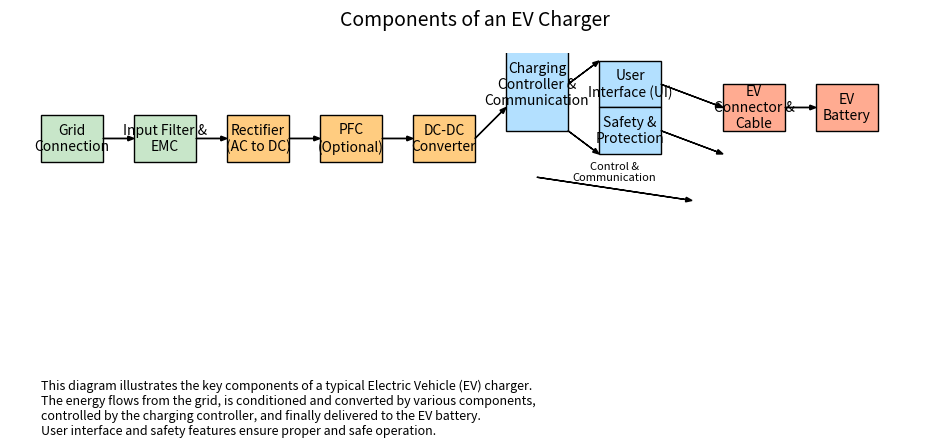

Reproduce this figure in Python.
import matplotlib.pyplot as plt
import matplotlib.patches as patches

# --- Diagram Components ---
def draw_component(ax, x, y, width, height, label, color='#e0f7fa'):
    """Draws a rectangular component with a label."""
    rect = patches.Rectangle((x, y), width, height, facecolor=color, edgecolor='black', linewidth=1)
    ax.add_patch(rect)
    ax.text(x + width / 2, y + height / 2, label, ha='center', va='center', fontsize=10)

def draw_arrow(ax, start_x, start_y, end_x, end_y, label=None):
    """Draws an arrow between two points, optionally with a label."""
    ax.arrow(start_x, start_y, end_x - start_x, end_y - start_y,
             head_width=0.15, head_length=0.2, fc='black', ec='black', linewidth=1,
             length_includes_head=True)
    if label:
        ax.text((start_x + end_x) / 2, (start_y + end_y) / 2 + 0.2, label, ha='center', va='bottom', fontsize=8)

# --- Set up the plot ---
fig, ax = plt.subplots(figsize=(12, 8))
ax.set_aspect('equal') # Ensure circular shapes are not distorted
ax.axis('off') # Hide axes

# --- Component Positions and Sizes (Adjust as needed) ---
x_start = 1
y_start = 1

component_width = 2
component_height = 1.5
x_spacing = 3  # Horizontal spacing between components
y_spacing = 2  # Vertical spacing (not really used much here, mostly horizontal flow)

# --- 1. Grid Connection ---
grid_x = x_start
grid_y = y_start + y_spacing * 3
draw_component(ax, grid_x, grid_y, component_width, component_height, "Grid\nConnection", '#c8e6c9')

# --- 2. Input Filter & EMC ---
filter_x = grid_x + x_spacing
filter_y = grid_y
draw_component(ax, filter_x, filter_y, component_width, component_height, "Input Filter &\nEMC", '#c8e6c9')
draw_arrow(ax, grid_x + component_width, grid_y + component_height/2, filter_x, grid_y + component_height/2)

# --- 3. Rectifier (AC-DC) ---
rectifier_x = filter_x + x_spacing
rectifier_y = grid_y
draw_component(ax, rectifier_x, rectifier_y, component_width, component_height, "Rectifier\n(AC to DC)", '#ffcc80')
draw_arrow(ax, filter_x + component_width, filter_y + component_height/2, rectifier_x, filter_y + component_height/2)

# --- 4. Power Factor Correction (PFC) - Optional but Common ---
pfc_x = rectifier_x + x_spacing
pfc_y = grid_y
draw_component(ax, pfc_x, pfc_y, component_width, component_height, "PFC\n(Optional)", '#ffcc80')
draw_arrow(ax, rectifier_x + component_width, rectifier_y + component_height/2, pfc_x, rectifier_y + component_height/2)

# --- 5. DC-DC Converter (Isolation & Voltage Adjustment) ---
dc_dc_x = pfc_x + x_spacing
dc_dc_y = grid_y
draw_component(ax, dc_dc_x, dc_dc_y, component_width, component_height, "DC-DC\nConverter", '#ffcc80')
draw_arrow(ax, pfc_x + component_width, pfc_y + component_height/2, dc_dc_x, pfc_y + component_height/2)

# --- 6. Charging Controller & Communication ---
controller_x = dc_dc_x + x_spacing
controller_y = grid_y + y_spacing/2  # Slightly lower for visual flow
draw_component(ax, controller_x, controller_y, component_width, component_height * 2, "Charging\nController &\nCommunication", '#b3e0ff')
draw_arrow(ax, dc_dc_x + component_width, dc_dc_y + component_height/2, controller_x, controller_y + component_height/2)

# --- 7. User Interface (UI) ---
ui_x = controller_x + x_spacing
ui_y = controller_y + component_height/2
draw_component(ax, ui_x, ui_y, component_width, component_height, "User\nInterface (UI)", '#b3e0ff')
draw_arrow(ax, controller_x + component_width, controller_y + component_height, ui_x, ui_y + component_height)

# --- 8. Safety & Protection Circuits ---
safety_x = controller_x + x_spacing
safety_y = controller_y - component_height/2
draw_component(ax, safety_x, safety_y, component_width, component_height, "Safety &\nProtection", '#b3e0ff')
draw_arrow(ax, controller_x + component_width, controller_y, safety_x, safety_y)


# --- 9. EV Connector & Cable ---
connector_x = ui_x + x_spacing + 1 # Spacing a bit more for the connector
connector_y = controller_y
draw_component(ax, connector_x, connector_y, component_width, component_height, "EV\nConnector &\nCable", '#ffab91')
draw_arrow(ax, ui_x + component_width, ui_y + component_height/2, connector_x, connector_y + component_height/2)
draw_arrow(ax, safety_x + component_width, safety_y + component_height/2, connector_x, connector_y - component_height/2)
draw_arrow(ax, controller_x + component_width/2, controller_y - component_height, connector_x - component_width/2, connector_y - component_height * 1.5, label="Control &\nCommunication") # Control/Comm arrow

# --- 10. Electric Vehicle Battery ---
ev_battery_x = connector_x + x_spacing
ev_battery_y = controller_y
draw_component(ax, ev_battery_x, ev_battery_y, component_width, component_height, "EV\nBattery", '#ffab91')
draw_arrow(ax, connector_x + component_width, connector_y + component_height/2, ev_battery_x, ev_battery_y + component_height/2)


# --- Title and Description ---
plt.title('Components of an EV Charger', fontsize=14, pad=20)
plt.text(x_start, y_start - 1,
         "This diagram illustrates the key components of a typical Electric Vehicle (EV) charger.\n"
         "The energy flows from the grid, is conditioned and converted by various components, \n"
         "controlled by the charging controller, and finally delivered to the EV battery.\n"
         "User interface and safety features ensure proper and safe operation.",
         fontsize=9, ha='left', va='top', wrap=True, bbox=dict(facecolor='white', alpha=0.5, edgecolor='none', pad=10))


plt.xlim(x_start - 1, ev_battery_x + component_width + 2) # Adjust x limits for better view
plt.ylim(y_start - 2, grid_y + component_height + 2)      # Adjust y limits

plt.show()


